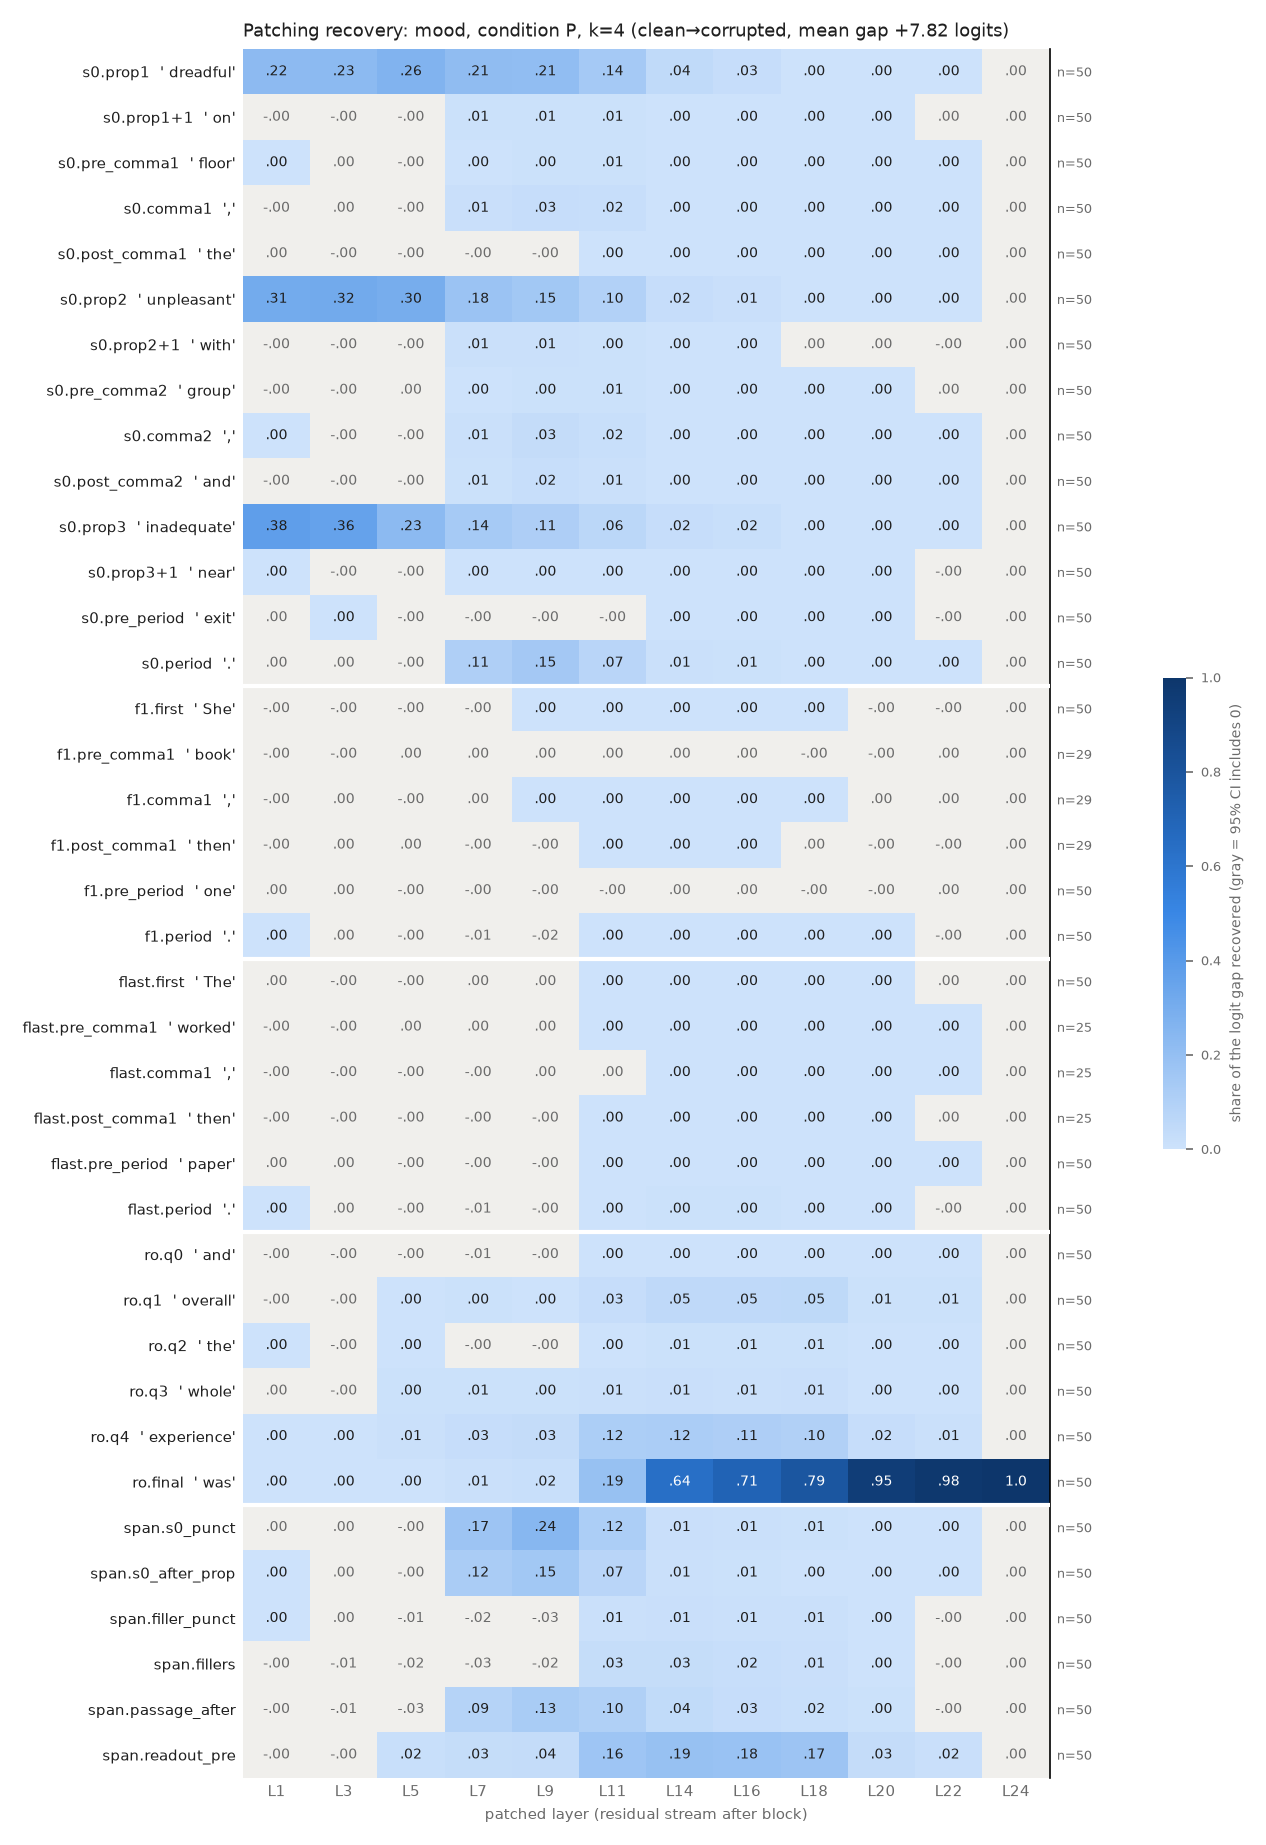

The file beside this chart, header and first rows:
row, example, layer, recovery, ci_lo, ci_hi, n_pairs
s0.prop1, dreadful, 1, 0.223, 0.184, 0.2646, 50
s0.prop1, dreadful, 3, 0.2268, 0.188, 0.2685, 50
s0.prop1, dreadful, 5, 0.2644, 0.225, 0.308, 50
s0.prop1, dreadful, 7, 0.2142, 0.1822, 0.2507, 50
s0.prop1, dreadful, 9, 0.2079, 0.177, 0.2434, 50
s0.prop1, dreadful, 11, 0.1436, 0.1206, 0.1701, 50
s0.prop1, dreadful, 14, 0.04414, 0.03662, 0.05289, 50
s0.prop1, dreadful, 16, 0.02631, 0.0225, 0.03077, 50
s0.prop1, dreadful, 18, 0.003814, 0.002421, 0.00529, 50
s0.prop1, dreadful, 20, 0.002225, 0.001213, 0.003273, 50
s0.prop1, dreadful, 22, 0.0003993, 0.000308, 0.000497, 50
s0.prop1, dreadful, 24, 1.2681209329578385e-06, -5.277800085765543e-07, 2.913647261129853e-06, 50
s0.prop1+1, on, 1, -0.0003703, -0.0009989, 0.0001033, 50
s0.prop1+1, on, 3, -0.002366, -0.003655, -0.001256, 50
s0.prop1+1, on, 5, -0.001863, -0.003515, -9.387418363178213e-05, 50
s0.prop1+1, on, 7, 0.005509, 0.003091, 0.008179, 50
s0.prop1+1, on, 9, 0.007744, 0.005711, 0.009913, 50
s0.prop1+1, on, 11, 0.006546, 0.005117, 0.008023, 50
s0.prop1+1, on, 14, 0.0004873, 0.0003967, 0.0005786, 50
s0.prop1+1, on, 16, 0.0002361, 0.0001884, 0.0002857, 50
s0.prop1+1, on, 18, 8.214009473824215e-05, 5.393278799492642e-05, 0.0001109, 50
s0.prop1+1, on, 20, 2.5986724349228322e-05, 1.2885211784085514e-05, 3.9053056443300134e-05, 50
s0.prop1+1, on, 22, 3.855575375012197e-06, -8.616269207580556e-06, 1.5708027243757468e-05, 50
s0.prop1+1, on, 24, 1.2681209329578385e-06, -6.34968097455498e-07, 3.0264050891960764e-06, 50
s0.pre_comma1, floor, 1, 0.0004215, 0.0001345, 0.0007302, 50
s0.pre_comma1, floor, 3, 0.0009604, -9.520684433378519e-05, 0.001822, 50
s0.pre_comma1, floor, 5, -0.0001851, -0.002003, 0.001458, 50
s0.pre_comma1, floor, 7, 0.003238, 0.001736, 0.004817, 50
s0.pre_comma1, floor, 9, 0.004479, 0.002819, 0.006354, 50
s0.pre_comma1, floor, 11, 0.007291, 0.005614, 0.009447, 50
s0.pre_comma1, floor, 14, 0.002983, 0.002173, 0.003879, 50
s0.pre_comma1, floor, 16, 0.00113, 0.0008622, 0.00144, 50
s0.pre_comma1, floor, 18, 0.0001923, 0.0001168, 0.0002771, 50
s0.pre_comma1, floor, 20, 0.0001009, 6.404914121714183e-05, 0.0001491, 50
s0.pre_comma1, floor, 22, 6.887359882422168e-05, 3.55362690065982e-05, 0.000115, 50
s0.pre_comma1, floor, 24, 1.2681209329578385e-06, -4.7390794393836945e-07, 2.9708807725989047e-06, 50
s0.comma1, ,, 1, -2.9959357041128934e-05, -0.0001699, 0.0001001, 50
s0.comma1, ,, 3, 1.111069032799214e-05, -0.0001859, 0.0002112, 50
s0.comma1, ,, 5, -0.0006421, -0.001787, 0.0005999, 50
s0.comma1, ,, 7, 0.01443, 0.009371, 0.02037, 50
s0.comma1, ,, 9, 0.02552, 0.0184, 0.03388, 50
s0.comma1, ,, 11, 0.0224, 0.01631, 0.02963, 50
s0.comma1, ,, 14, 0.002268, 0.00189, 0.002691, 50
s0.comma1, ,, 16, 0.001553, 0.001238, 0.001882, 50
s0.comma1, ,, 18, 0.001144, 0.0008828, 0.001437, 50
s0.comma1, ,, 20, 0.0002229, 0.0001048, 0.0003401, 50
s0.comma1, ,, 22, 0.0001499, 3.1684788992968293e-05, 0.0002639, 50
s0.comma1, ,, 24, 1.2681209329578385e-06, -5.6694456124901e-07, 2.9151195404494725e-06, 50
s0.post_comma1, the, 1, 4.6366890958321886e-05, -8.30786264033333e-06, 9.87468191313808e-05, 50
s0.post_comma1, the, 3, -3.2200516920721725e-05, -0.0001069, 4.048495474309675e-05, 50
s0.post_comma1, the, 5, -0.001766, -0.002231, -0.001349, 50
s0.post_comma1, the, 7, -0.0015, -0.002168, -0.0009055, 50
s0.post_comma1, the, 9, -0.0003323, -0.0006526, -6.170613880599423e-05, 50
s0.post_comma1, the, 11, 0.001517, 0.001264, 0.001804, 50
s0.post_comma1, the, 14, 0.0004404, 0.0003766, 0.00051, 50
s0.post_comma1, the, 16, 0.000305, 0.0002563, 0.0003637, 50
s0.post_comma1, the, 18, 0.0002065, 0.0001572, 0.0002595, 50
s0.post_comma1, the, 20, 4.752039326849316e-05, 2.723350927576276e-05, 6.465712337659853e-05, 50
s0.post_comma1, the, 22, 2.545752772912861e-05, 4.416637160318317e-06, 4.4303807281826754e-05, 50
s0.post_comma1, the, 24, 1.2681209329578385e-06, -5.544783355391835e-07, 3.089939851276935e-06, 50
... 396 more rows
